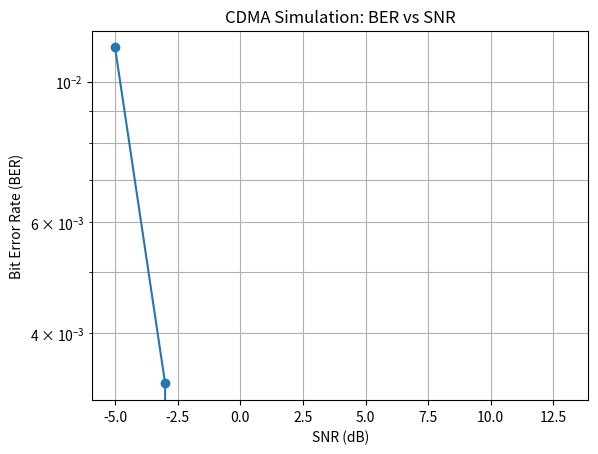

This figure's Python source:
import numpy as np
import matplotlib.pyplot as plt

def hadamard(n):
    if n == 1:
        return np.array([[1]])
    H = hadamard(n // 2)
    top = np.concatenate((H, H), axis=1)
    bottom = np.concatenate((H, -H), axis=1)
    return np.concatenate((top, bottom), axis=0)

def generate_bits(users, bits_len, seed=None):
    if seed:
        np.random.seed(seed)
    return np.random.choice([1, -1], size=(users, bits_len))

def spread_bits(bits, codes):   
    users, bits_len = bits.shape    
    code_len = codes.shape[1]    
    signals = np.zeros((users, bits_len * code_len))    
    for u in range(users):        
        expanded = np.repeat(bits[u], code_len) * np.tile(codes[u], bits_len)        
        signals[u] = expanded  
    return signals

def awgn(signal, sigma):    
    noise = np.random.normal(0, sigma, size=signal.shape)
    return signal + noise

def despread_and_decode(rx, codes, bits_len): 
    users, code_len = codes.shape    
    rx_reshaped = rx.reshape(bits_len, code_len)    
    decoded = np.zeros((users, bits_len))    
    for u in range(users):        
        corrs = np.dot(rx_reshaped, codes[u])        
        decoded[u] = np.sign(corrs)       
        decoded[u][decoded[u] == 0] = 1    
    return decoded

def compute_ber(bits, decoded):    
    return np.mean(bits != decoded)

# Parameters
users, code_len, bits_len = 3, 8, 500
H = hadamard(code_len)
codes = H[:users]
snr_db_range = np.arange(-5, 15, 2)
ber_results = []

# Simulation loop
for snr_db in snr_db_range:    
    snr_linear = 10**(snr_db/10)   
    sigma = 1/np.sqrt(2*snr_linear)   
    
    bits = generate_bits(users, bits_len, seed=42)    
    signals = spread_bits(bits, codes)   
    tx = signals.sum(axis=0)
    
    rx = awgn(tx, sigma)   
    
    decoded = despread_and_decode(rx, codes, bits_len)
    ber = compute_ber(bits, decoded)    
    ber_results.append(ber)

# Plot BER vs SNR
plt.semilogy(snr_db_range, ber_results, marker='o')
plt.xlabel("SNR (dB)")
plt.ylabel("Bit Error Rate (BER)")
plt.title("CDMA Simulation: BER vs SNR")
plt.grid(True, which="both")
plt.show()

print("Simulation completed!")
{
  "version": "0.2.0",
  "configurations": [
    {
      "name": "Python: Current File",
      "type": "python",
      "request": "launch",
      "program": "${file}"
    }
  ]
}